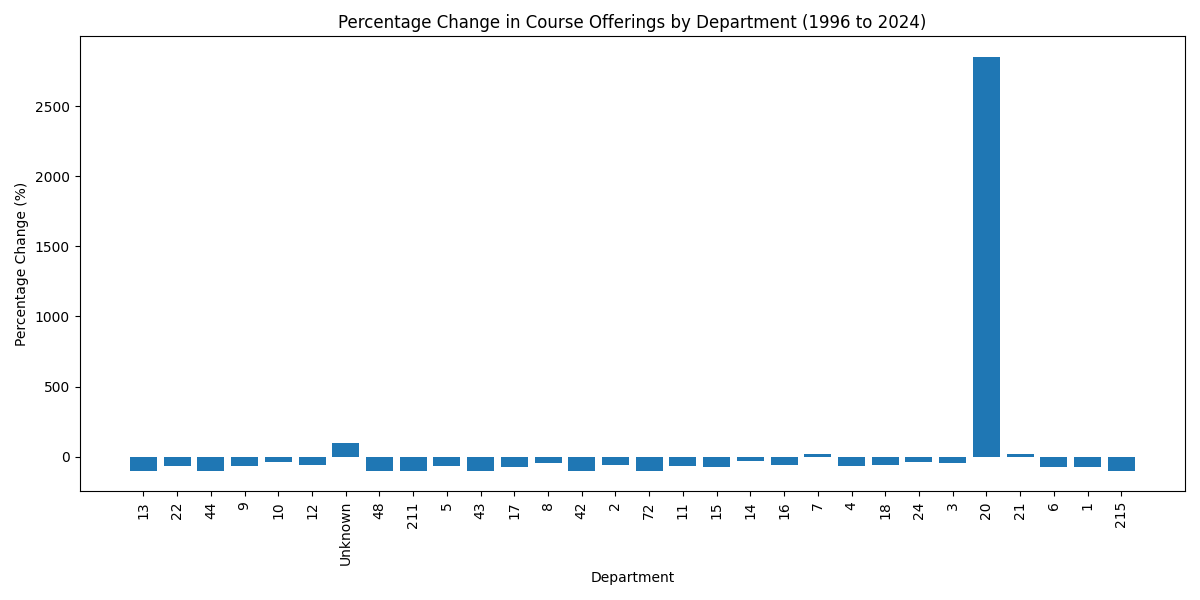

The data file committed next to this chart (first rows):
Department, Change, PercentChange
13, -97, -100.0
22, -75, -68.18
44, -1, -100.0
9, -57, -68.67
10, -47, -36.43
12, -107, -59.12
Unknown, 10, 100.0
48, -2, -100.0
211, -1, -100.0
5, -67, -65.05
43, -2, -100.0
17, -96, -75.0
8, -43, -45.26
42, -1, -100.0
2, -88, -60.27
72, -1, -100.0
11, -92, -63.89
15, -164, -70.69
14, -35, -31.82
16, -80, -59.7
7, 14, 15.38
4, -103, -66.88
18, -121, -58.74
24, -51, -40.8
3, -53, -42.74
20, 57, 2850
21, 1, 20.0
6, -155, -74.88
1, -135, -72.19
215, -1, -100.0
